2-way image classification set "decode-apt" from GitHub (DeFaulT0-hash/noaa-decoder-basic-storm-predictor); label vocabulary: clear weather, storm.

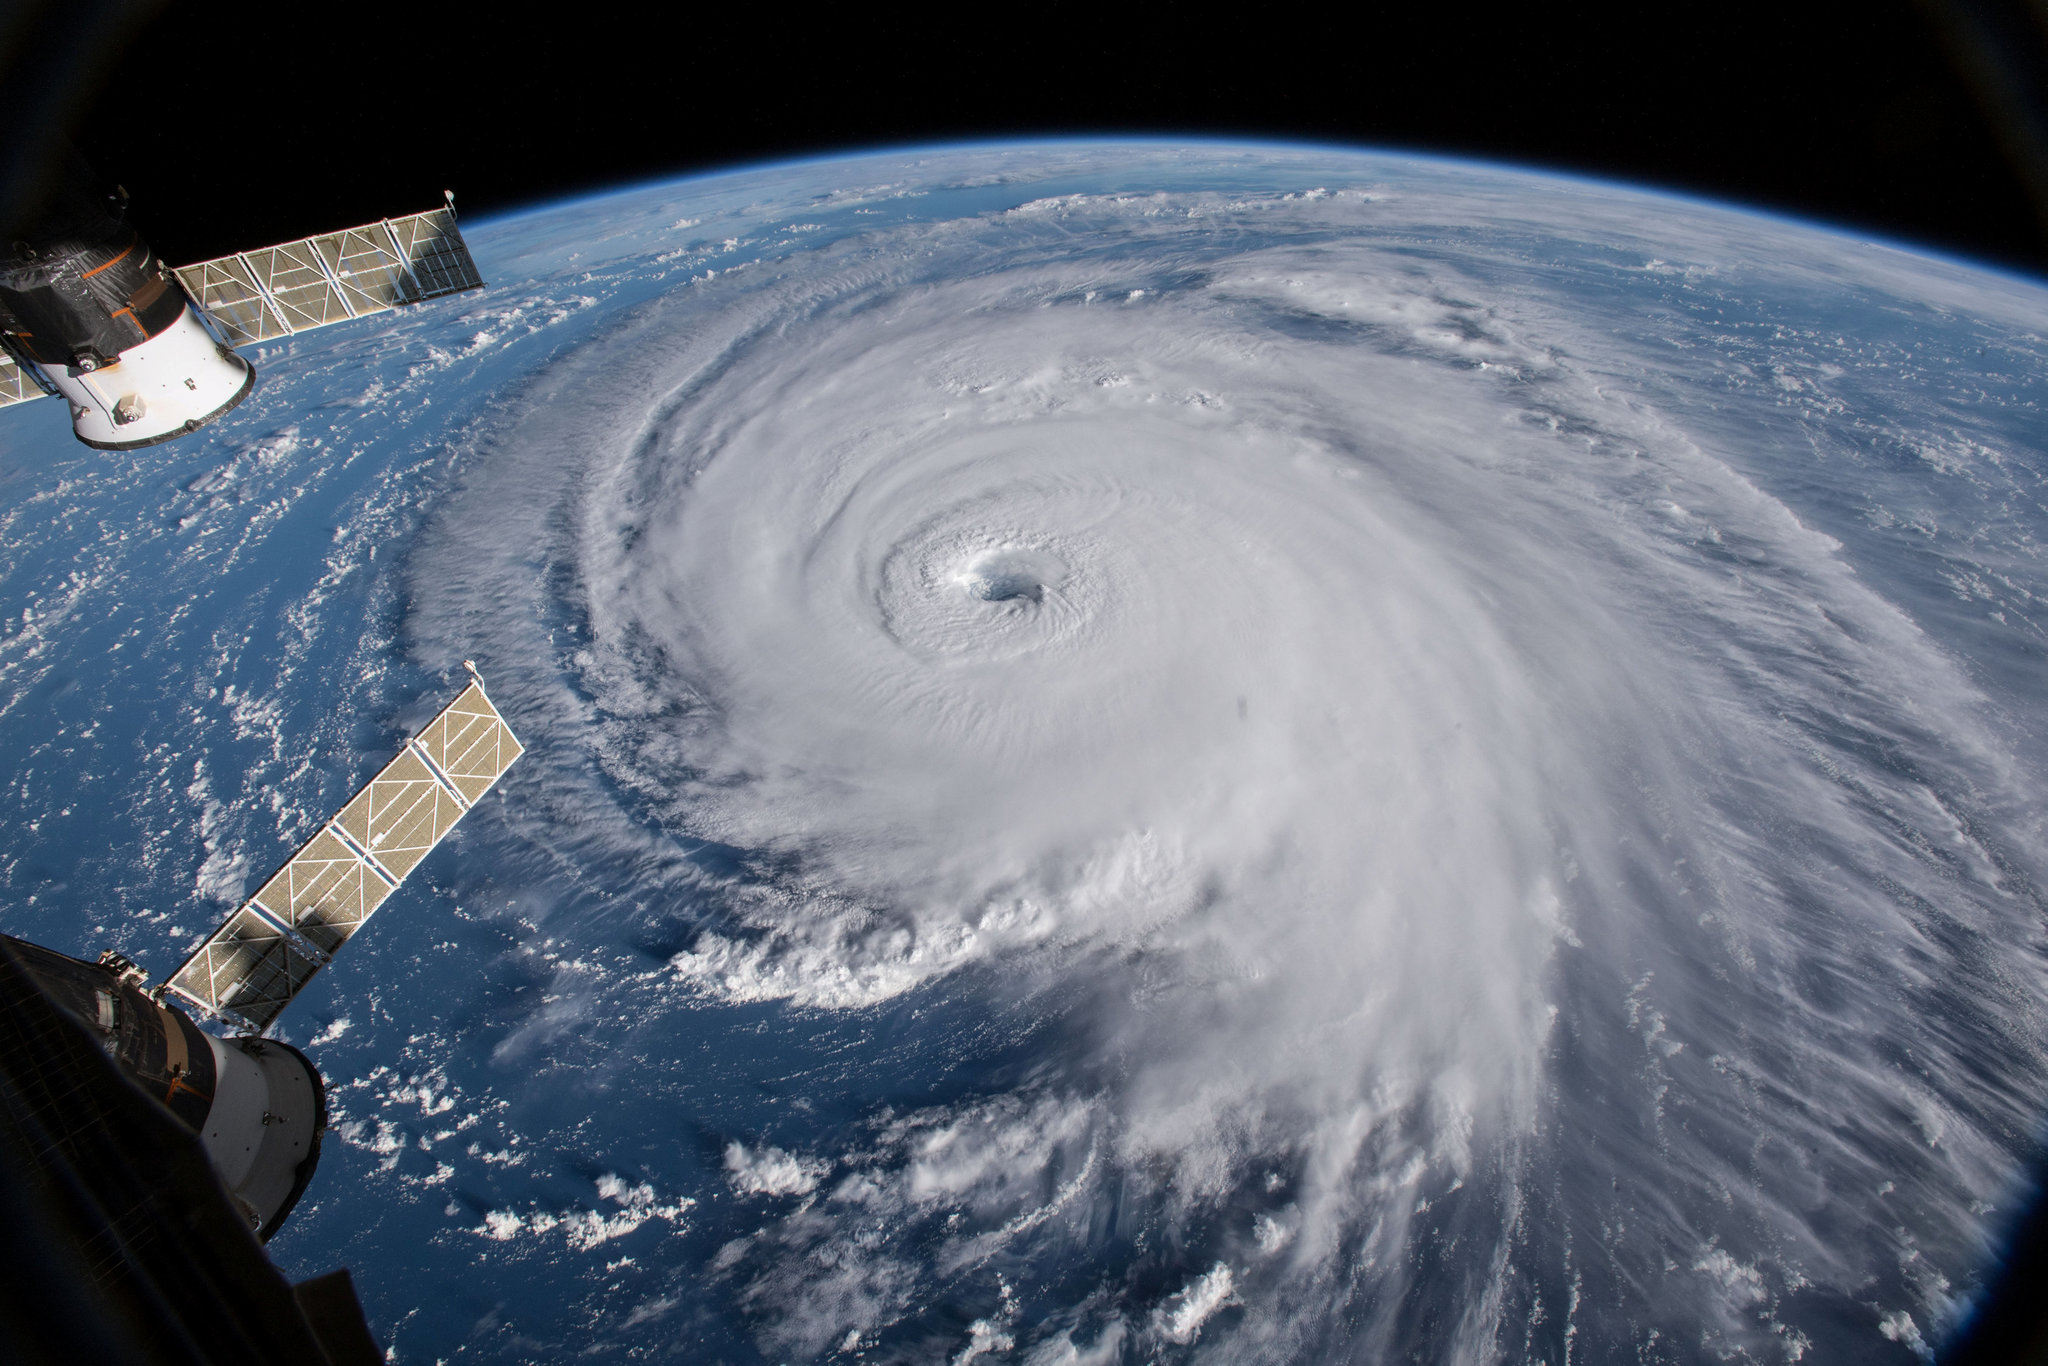
Label: storm

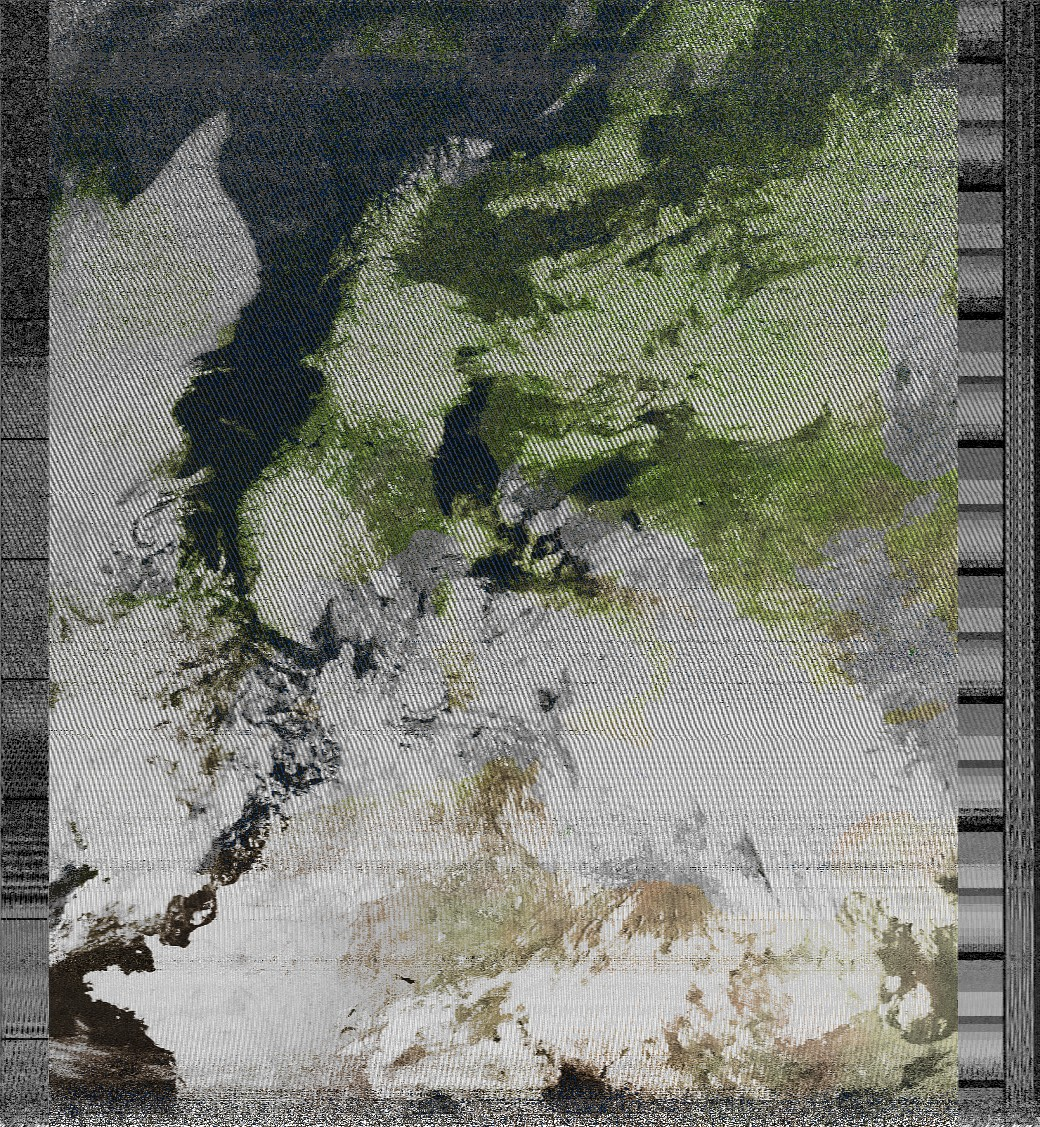
Label: clear weather

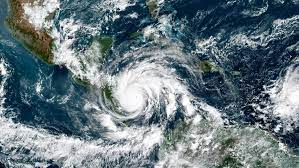
Label: storm

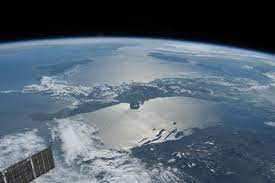
Label: clear weather

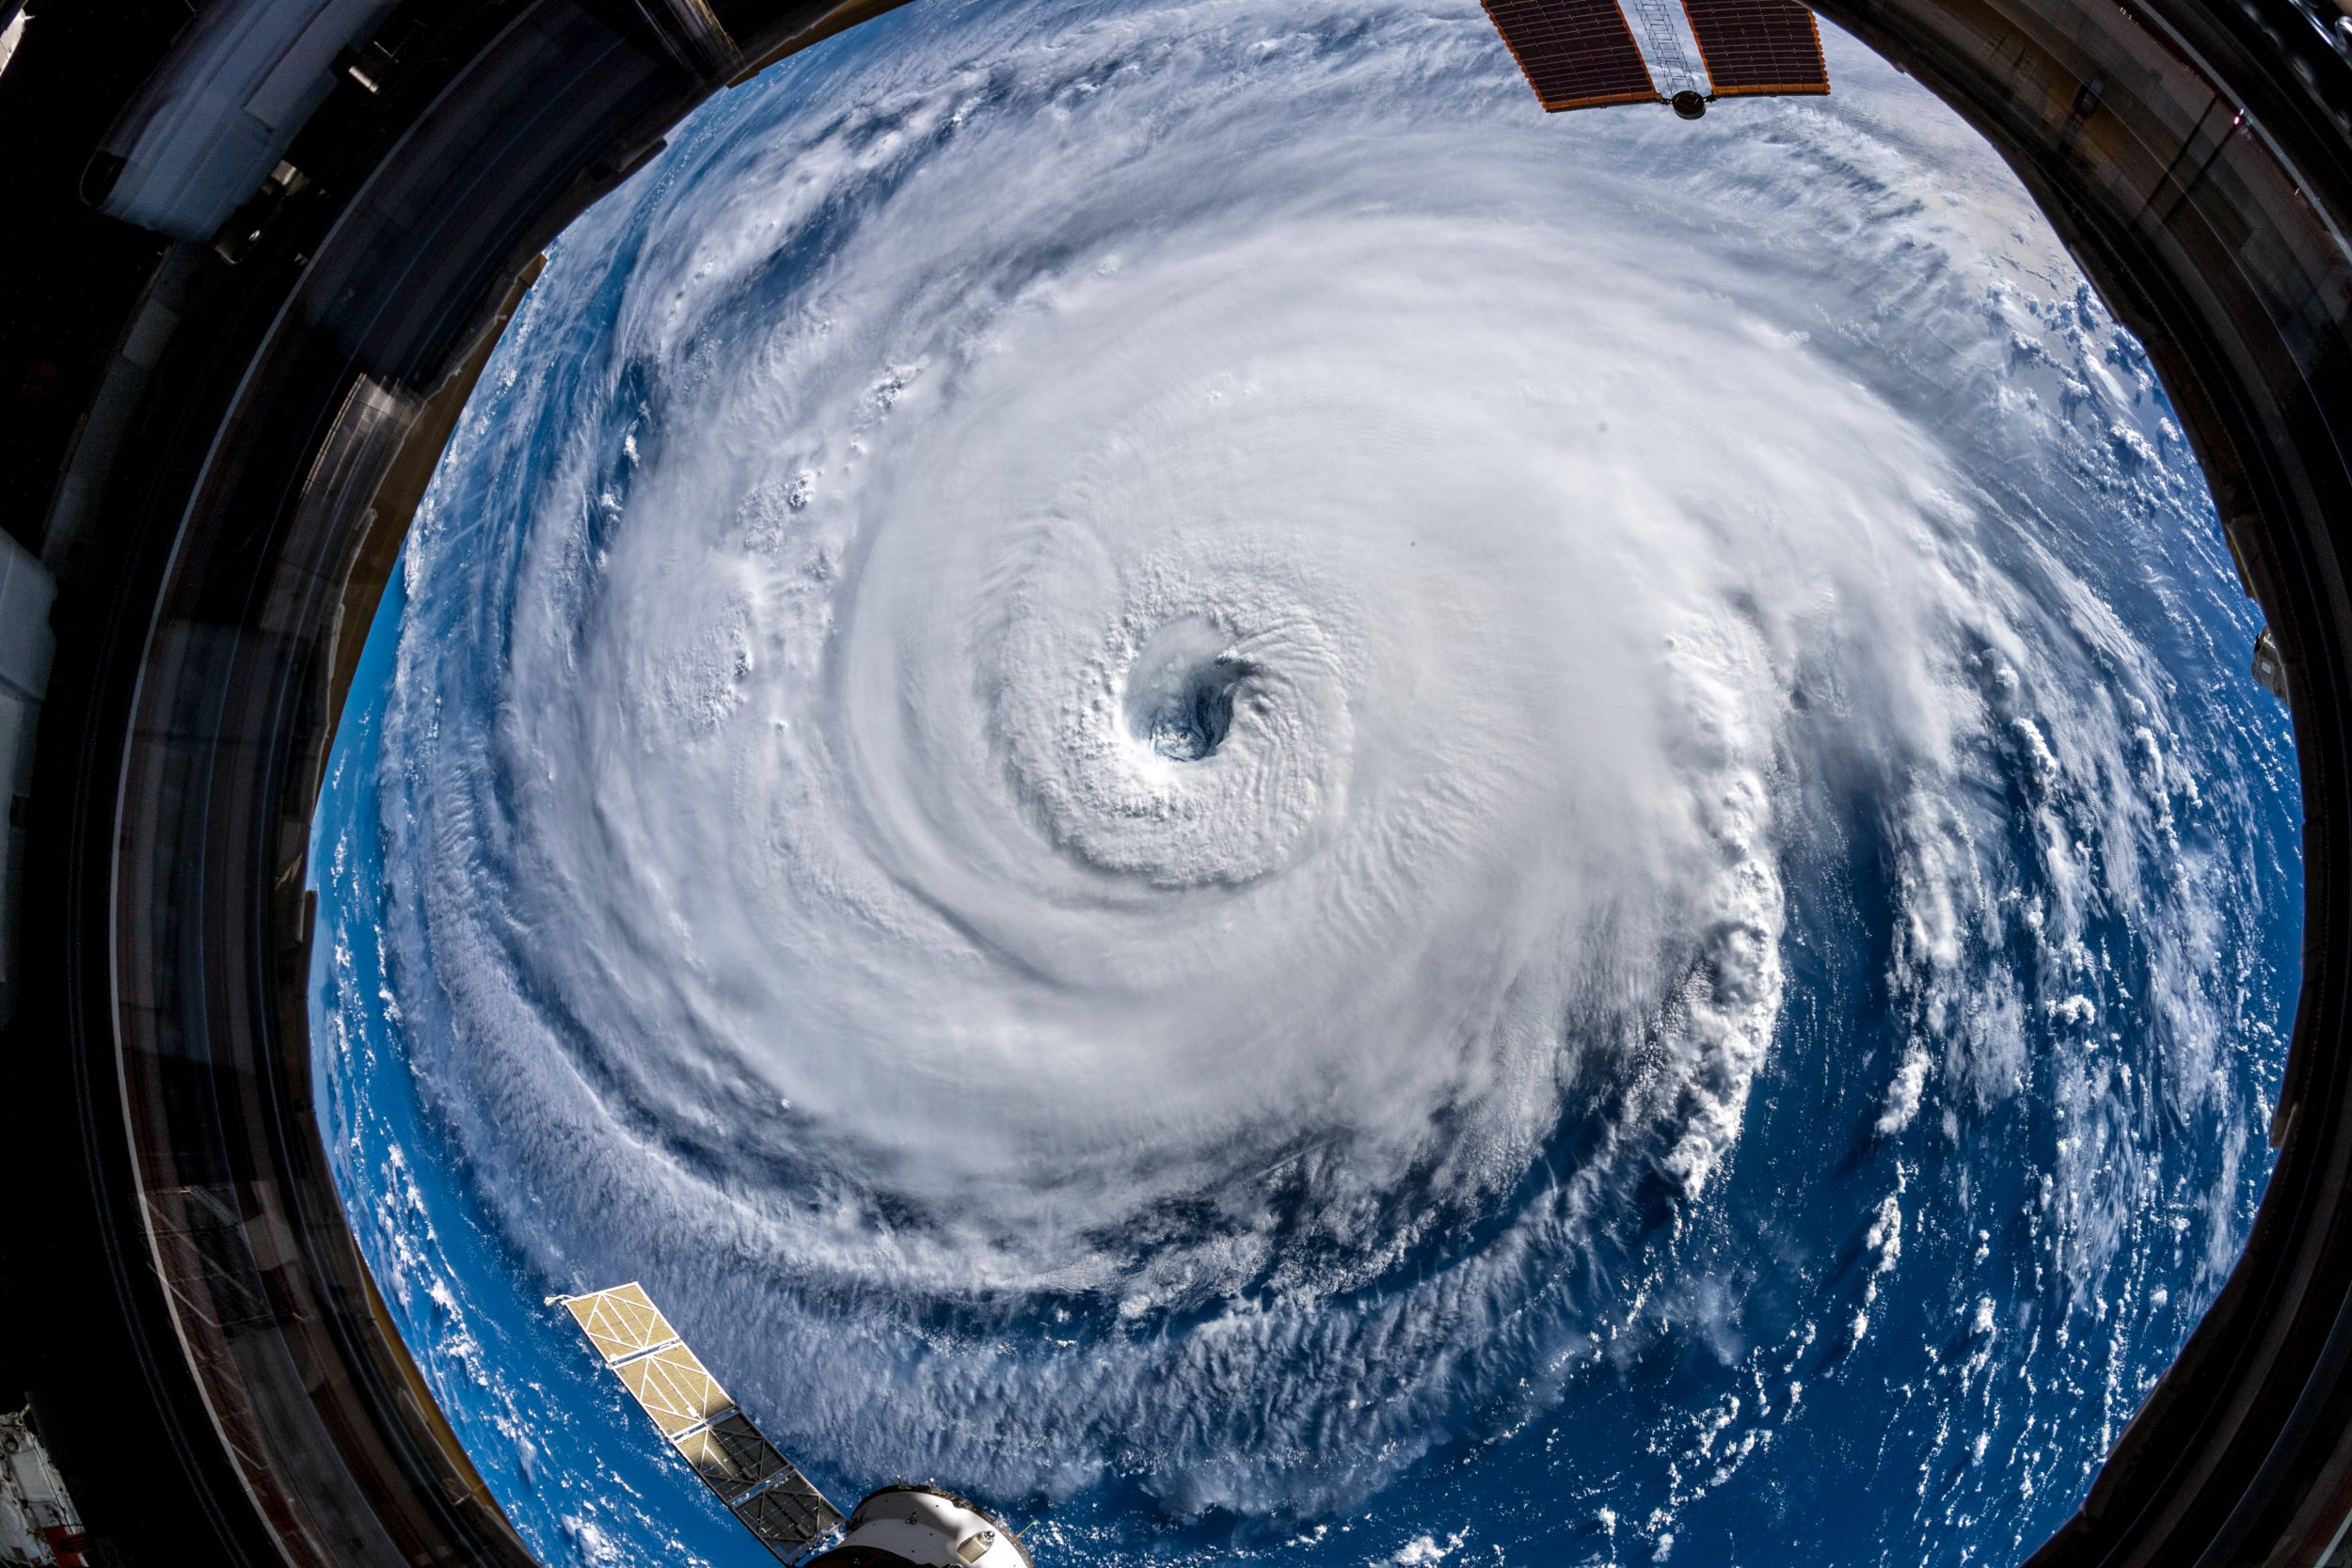
Label: storm

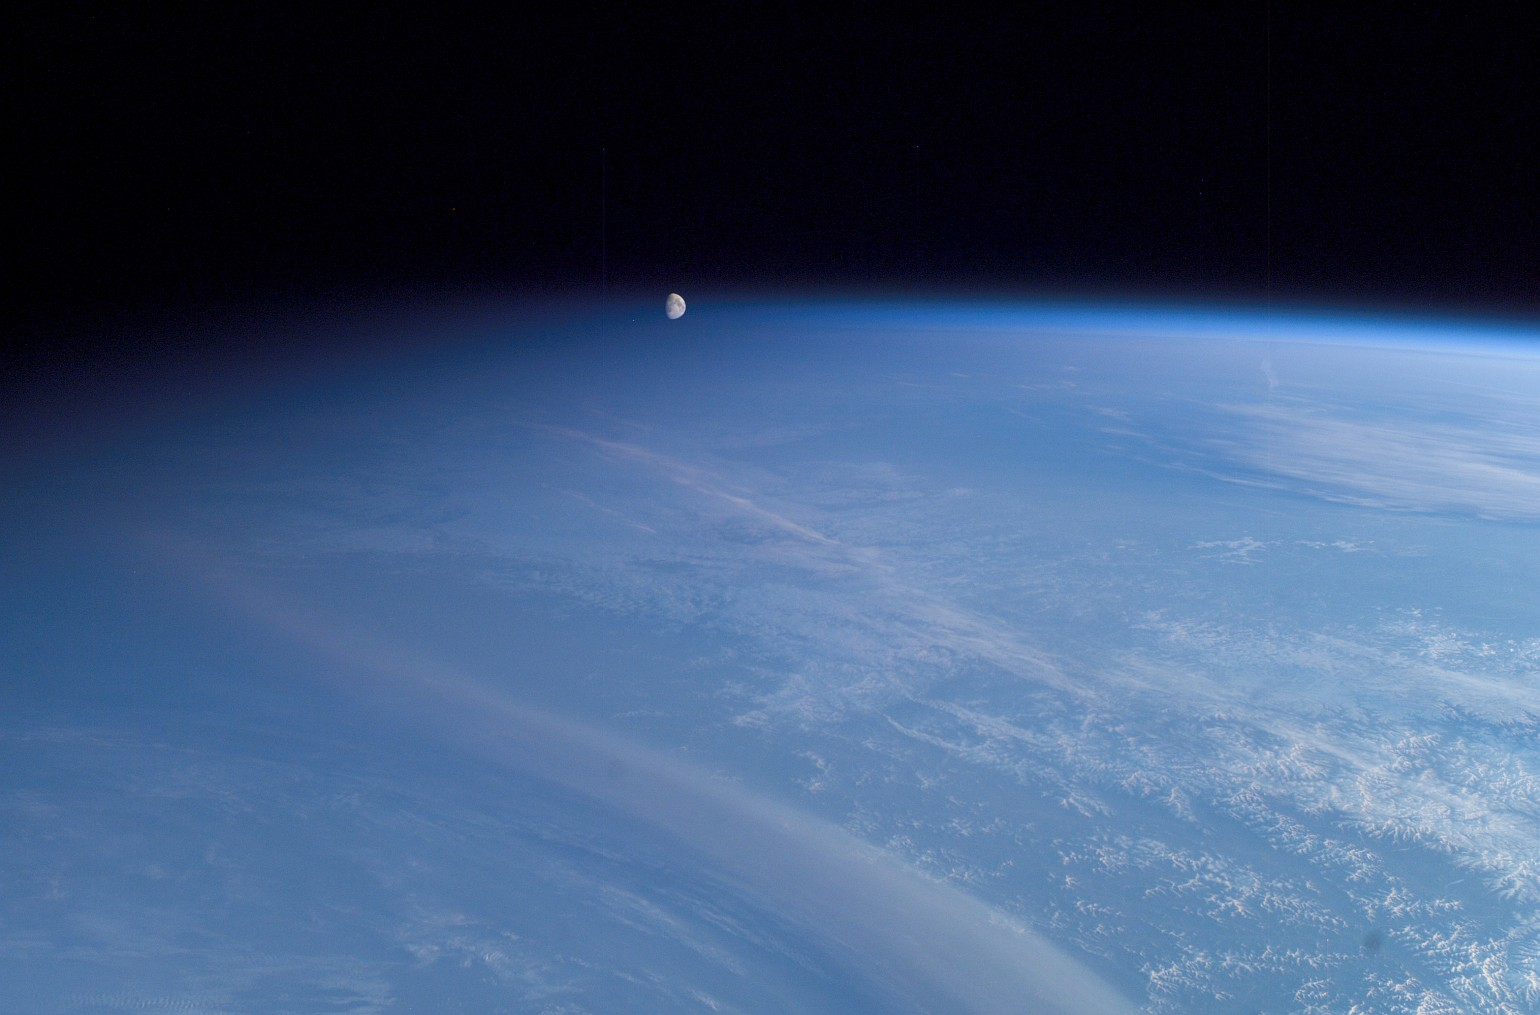
Label: clear weather
